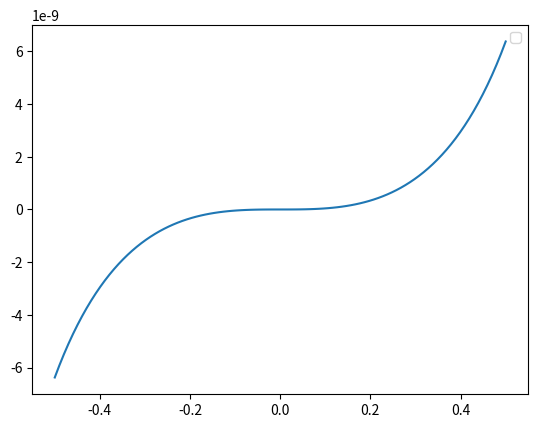

Python code for this plot:
import numpy as np
import math
import matplotlib.pyplot as plt

a = 282e-12
q = 1.602e-19
k = 8.9875517923e9

K = k * q * q

def F(x, xq):
    dx = xq - x
    r = math.sqrt(dx.dot(dx))
    return K / math.pow(r, 2) * dx/r


ex = np.array([1, 0, 0])
ey = np.array([0, 1, 0])
ez = np.array([0, 0, 1])

order = 10
n = 2 * order + 1

Cl = []
Na = []

for i in range(-order, order+1):
      for j in range(-order, order+1):
          for k in range(-order, order+1):
                if ((i+j+k)%2 == 0):
                    Na.append(a * (i * ex + j * ey + k * ez))
                else:
                    Cl.append(a * (i * ex + j * ey + k * ez))

Na.pop(n * n * n // 4)

def fres(x):
    Fres = np.zeros(3)
    U = 0

    for xq in Cl:
        df = F(x, xq)
        Fres = Fres + df

    for xq in Na:
        df = F(x, xq)
        Fres = Fres - df

    return Fres

r = 0.5

x = np.linspace(-a*r, a*r, 100)
y = np.zeros(100)

for i in range(100):
    f = fres(np.array([x[i], 0, 0]))
    y[i] = f[0]
    
plt.plot(x/a, y)

plt.legend()
plt.show()